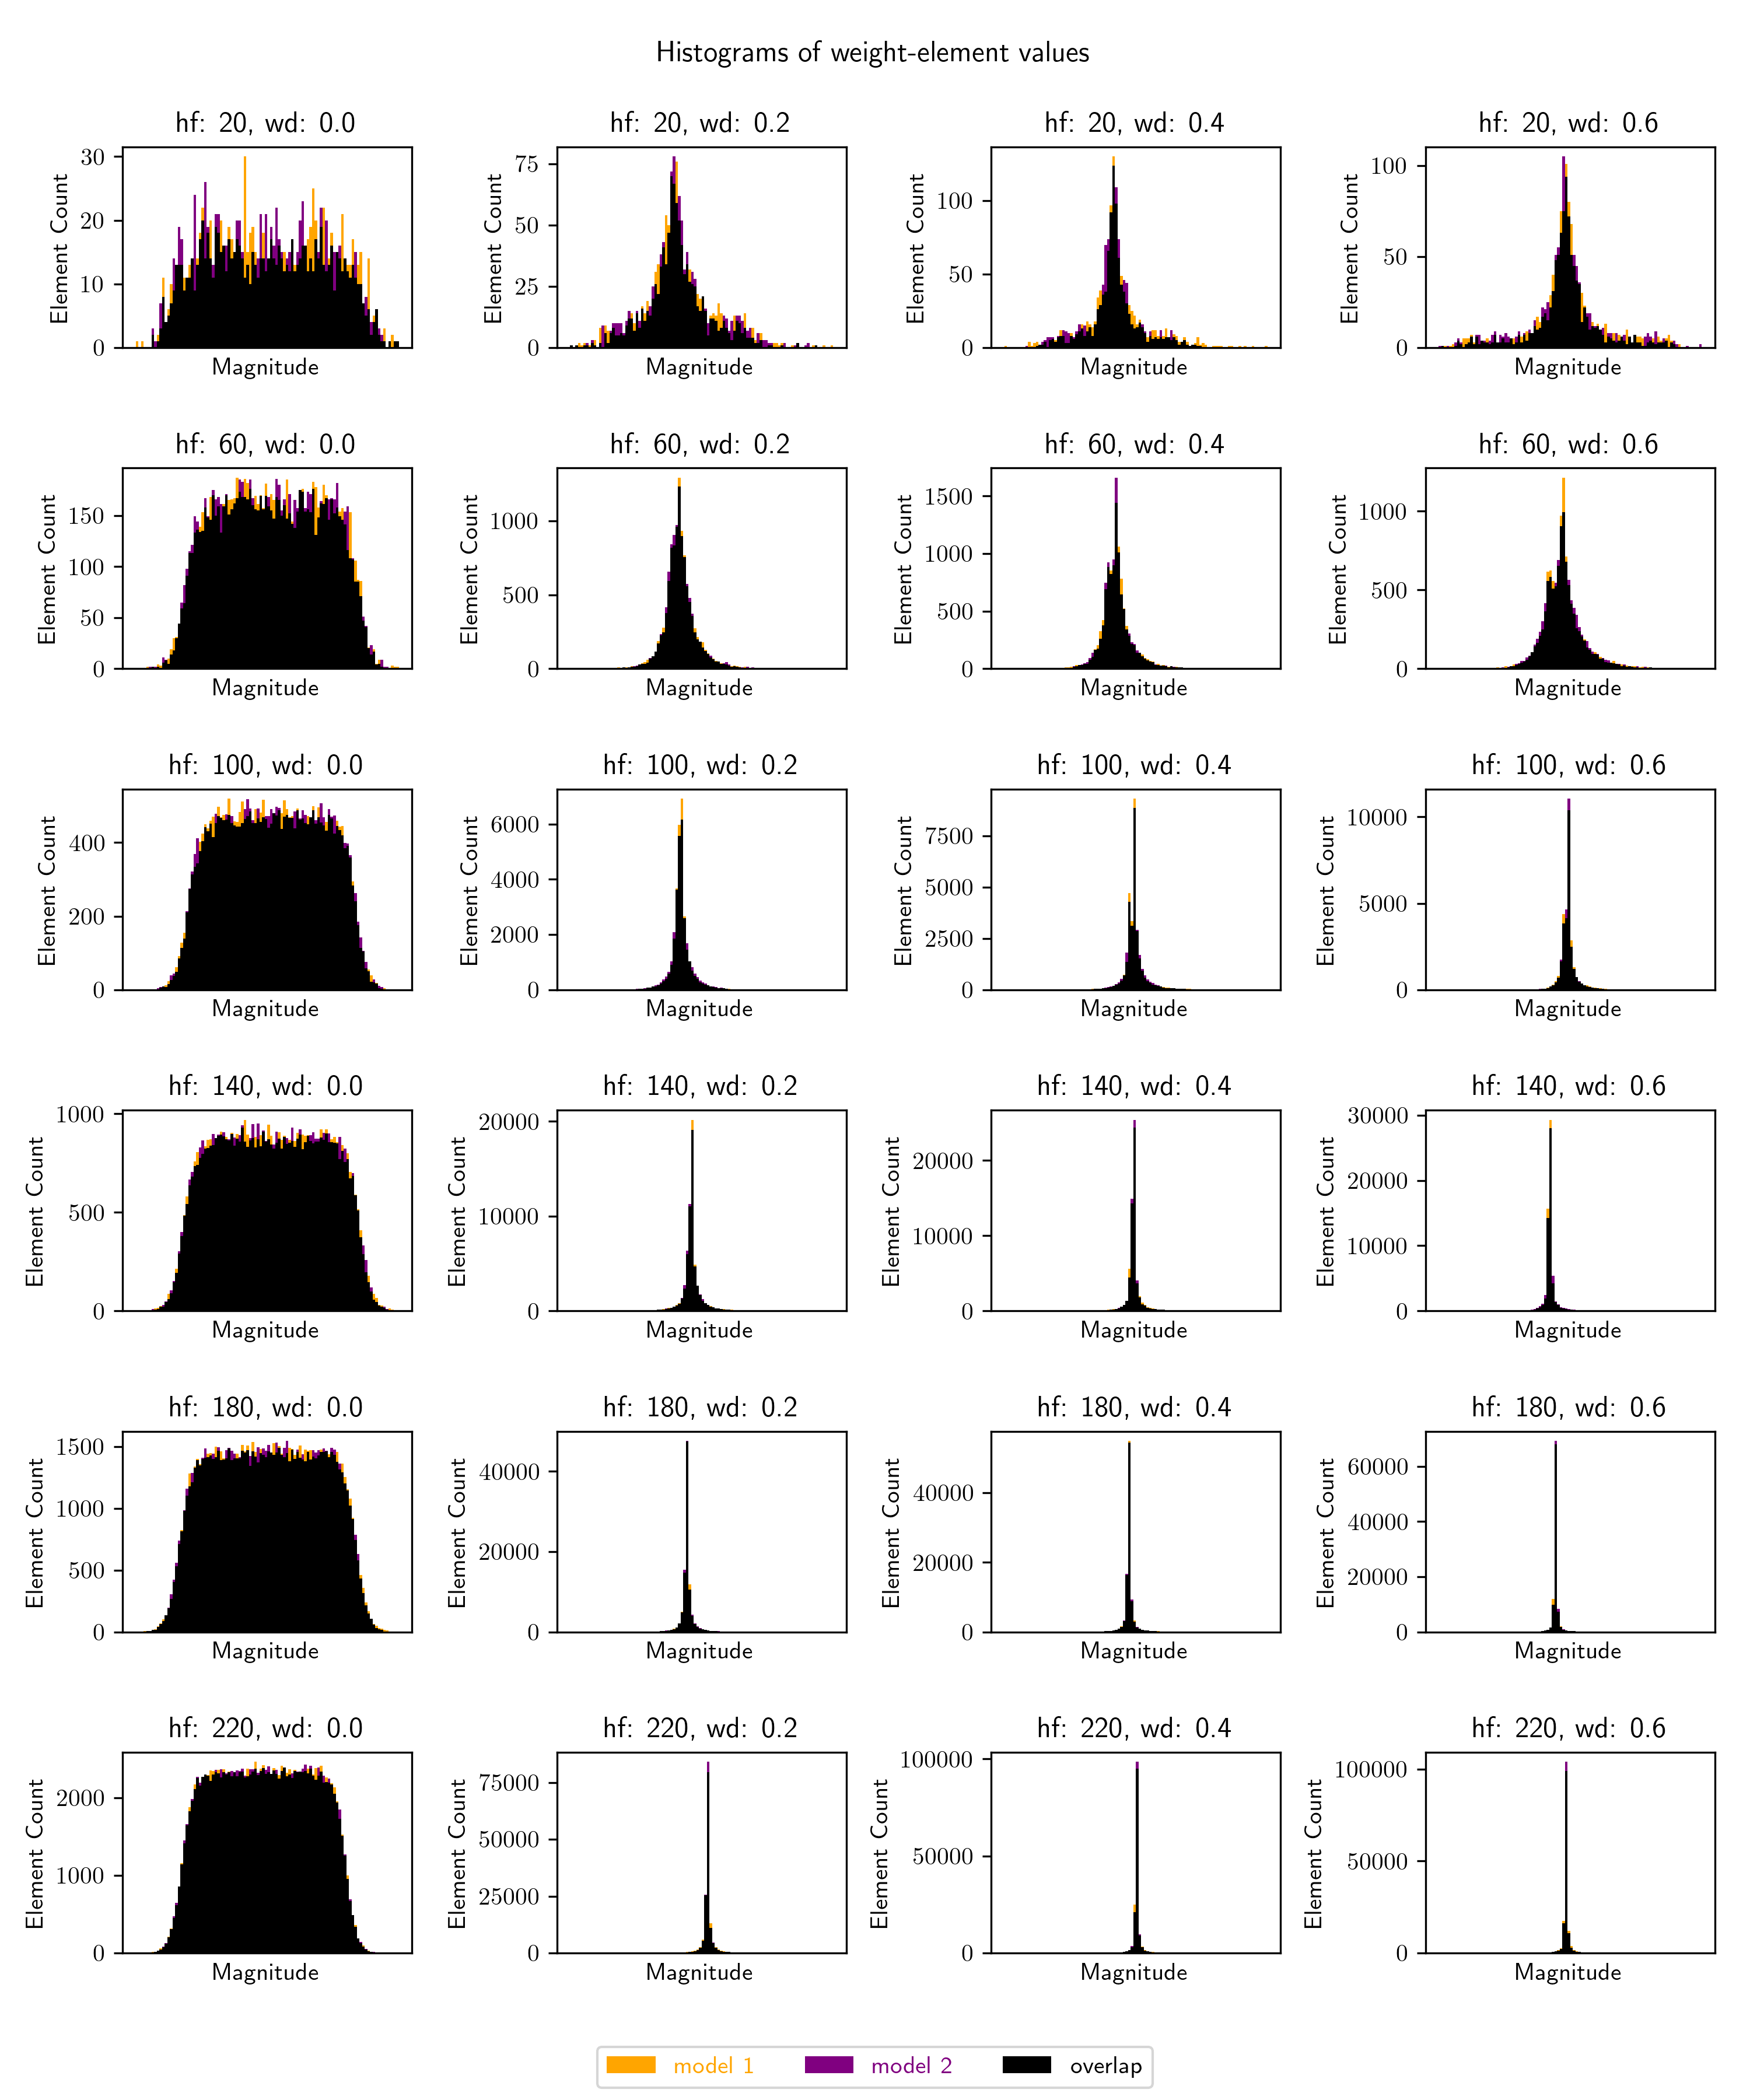

Data behind this chart, as committed beside it:
weight_decay, hidden_features, values1, values2
0.0, 20, [1.0, 0.0, 1.0, 0.0, 0.0, 0.0, 2.0, 0.0,…, [0.0, 0.0, 0.0, 0.0, 0.0, 0.0, 3.0, 1.0,…
0.0, 60, [0.0, 0.0, 0.0, 0.0, 2.0, 1.0, 2.0, 1.0,…, [1.0, 0.0, 0.0, 0.0, 0.0, 2.0, 2.0, 2.0,…
0.0, 100, [1.0, 0.0, 0.0, 0.0, 0.0, 0.0, 1.0, 1.0,…, [0.0, 1.0, 0.0, 0.0, 0.0, 1.0, 2.0, 1.0,…
0.0, 140, [1.0, 0.0, 0.0, 1.0, 4.0, 1.0, 1.0, 13.0…, [1.0, 1.0, 0.0, 4.0, 2.0, 5.0, 9.0, 7.0,…
0.0, 180, [0.0, 2.0, 1.0, 9.0, 8.0, 9.0, 18.0, 23.…, [2.0, 1.0, 0.0, 5.0, 8.0, 9.0, 15.0, 19.…
0.0, 220, [0.0, 0.0, 3.0, 3.0, 2.0, 6.0, 16.0, 14.…, [1.0, 0.0, 1.0, 0.0, 2.0, 4.0, 10.0, 16.…
0.2, 20, [1.0, 0.0, 1.0, 2.0, 1.0, 2.0, 1.0, 1.0,…, [1.0, 0.0, 1.0, 0.0, 0.0, 1.0, 2.0, 0.0,…
0.2, 60, [2.0, 1.0, 0.0, 0.0, 0.0, 0.0, 1.0, 0.0,…, [0.0, 0.0, 0.0, 0.0, 1.0, 0.0, 1.0, 0.0,…
0.2, 100, [0.0, 0.0, 0.0, 0.0, 0.0, 0.0, 0.0, 0.0,…, [1.0, 0.0, 1.0, 0.0, 0.0, 0.0, 1.0, 1.0,…
0.2, 140, [1.0, 0.0, 0.0, 1.0, 1.0, 2.0, 0.0, 1.0,…, [0.0, 0.0, 0.0, 0.0, 0.0, 0.0, 1.0, 1.0,…
0.2, 180, [1.0, 1.0, 0.0, 0.0, 0.0, 0.0, 1.0, 4.0,…, [0.0, 0.0, 1.0, 1.0, 0.0, 0.0, 3.0, 1.0,…
0.2, 220, [0.0, 0.0, 0.0, 0.0, 0.0, 0.0, 0.0, 0.0,…, [1.0, 0.0, 0.0, 0.0, 0.0, 0.0, 0.0, 0.0,…
0.4, 20, [1.0, 0.0, 0.0, 0.0, 0.0, 0.0, 0.0, 0.0,…, [0.0, 0.0, 0.0, 0.0, 0.0, 0.0, 0.0, 0.0,…
0.4, 60, [1.0, 0.0, 0.0, 0.0, 1.0, 0.0, 0.0, 0.0,…, [0.0, 1.0, 0.0, 0.0, 0.0, 0.0, 0.0, 0.0,…
0.4, 100, [1.0, 0.0, 0.0, 0.0, 0.0, 0.0, 0.0, 1.0,…, [0.0, 0.0, 0.0, 0.0, 0.0, 0.0, 0.0, 1.0,…
0.4, 140, [1.0, 0.0, 0.0, 0.0, 0.0, 0.0, 0.0, 0.0,…, [0.0, 0.0, 0.0, 0.0, 0.0, 0.0, 0.0, 0.0,…
0.4, 180, [2.0, 0.0, 0.0, 0.0, 0.0, 0.0, 1.0, 4.0,…, [0.0, 0.0, 1.0, 0.0, 0.0, 0.0, 0.0, 0.0,…
0.4, 220, [0.0, 0.0, 0.0, 0.0, 1.0, 0.0, 0.0, 0.0,…, [1.0, 0.0, 0.0, 0.0, 0.0, 1.0, 0.0, 0.0,…
0.6, 20, [0.0, 1.0, 1.0, 0.0, 1.0, 2.0, 1.0, 4.0,…, [1.0, 1.0, 0.0, 1.0, 0.0, 0.0, 3.0, 5.0,…
0.6, 60, [1.0, 1.0, 0.0, 0.0, 0.0, 2.0, 0.0, 0.0,…, [0.0, 0.0, 0.0, 0.0, 0.0, 0.0, 0.0, 0.0,…
0.6, 100, [0.0, 0.0, 0.0, 0.0, 0.0, 0.0, 0.0, 0.0,…, [1.0, 0.0, 0.0, 0.0, 0.0, 0.0, 0.0, 0.0,…
0.6, 140, [2.0, 1.0, 1.0, 0.0, 0.0, 0.0, 0.0, 1.0,…, [1.0, 0.0, 0.0, 1.0, 0.0, 0.0, 0.0, 0.0,…
0.6, 180, [1.0, 0.0, 1.0, 0.0, 0.0, 0.0, 0.0, 1.0,…, [0.0, 1.0, 0.0, 0.0, 2.0, 1.0, 1.0, 0.0,…
0.6, 220, [0.0, 0.0, 2.0, 0.0, 0.0, 0.0, 0.0, 1.0,…, [1.0, 0.0, 0.0, 0.0, 1.0, 0.0, 0.0, 1.0,…
